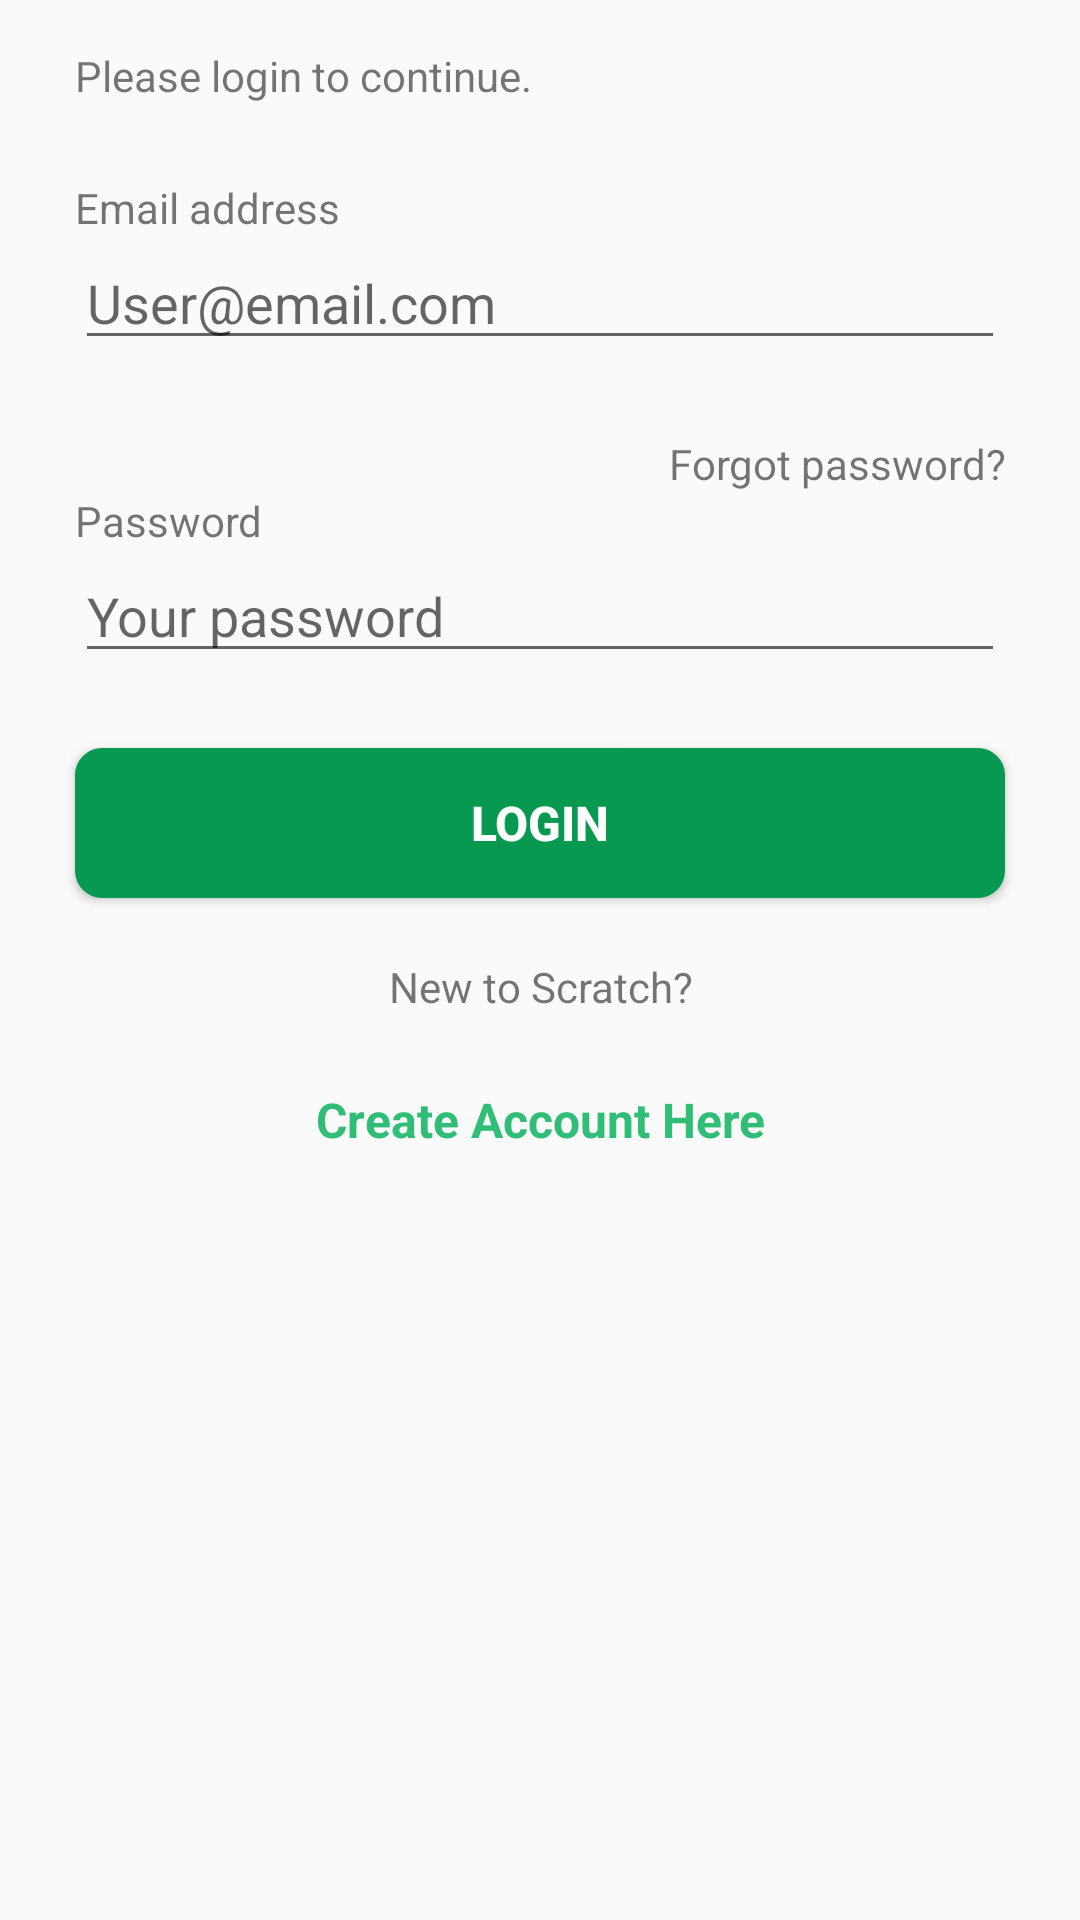

Layout XML and referenced resources for this Android screen:
<!-- AndroidManifest.xml: application theme Theme.FinalExam_HoangPD15 -->
<!-- res/layout/activity_main.xml -->
<?xml version="1.0" encoding="utf-8"?>
<LinearLayout xmlns:android="http://schemas.android.com/apk/res/android"
    xmlns:app="http://schemas.android.com/apk/res-auto"
    xmlns:tools="http://schemas.android.com/tools"
    android:layout_width="match_parent"
    android:layout_height="match_parent"
    android:orientation="vertical"
    tools:context=".MainActivity">

    <ImageView
        android:id="@+id/imageView"
        android:layout_width="match_parent"
        android:layout_height="wrap_content"
        app:srcCompat="@drawable/image" />

    <ImageView
        android:id="@+id/imageView2"
        android:layout_width="wrap_content"
        android:layout_height="wrap_content"
        android:layout_marginLeft="40dp"
        android:layout_marginTop="-190dp"
        android:src="@drawable/logob"/>

    <TextView
        android:layout_width="wrap_content"
        android:layout_height="wrap_content"
        android:layout_marginLeft="40dp"
        android:layout_marginTop="40dp"
        android:text="Welcome Back!"
        android:textColor="@color/black"
        android:textSize="24sp"
        android:textStyle="bold"></TextView>

    <LinearLayout
        android:layout_width="match_parent"
        android:layout_height="wrap_content"
        android:layout_marginTop="80dp"
        android:orientation="vertical"
        android:padding="25dp">

        <TextView
            android:layout_width="wrap_content"
            android:layout_height="wrap_content"
            android:text="Please login to continue."
            android:textSize="14sp"></TextView>

        <TextView
            android:layout_width="wrap_content"
            android:layout_height="wrap_content"
            android:layout_marginTop="25dp"
            android:text="Email address"
            android:textSize="14sp"></TextView>

        <EditText
            android:layout_width="match_parent"
            android:layout_height="wrap_content"
            android:hint="User@email.com"></EditText>

        <TextView
            android:layout_width="match_parent"
            android:layout_height="wrap_content"
            android:layout_marginTop="25dp"
            android:gravity="end"
            android:text="Forgot password?"
            android:textSize="14sp"></TextView>

        <TextView
            android:layout_width="wrap_content"
            android:layout_height="wrap_content"
            android:text="Password"
            android:textSize="14sp"></TextView>

        <EditText
            android:layout_width="match_parent"
            android:layout_height="wrap_content"
            android:hint="Your password"></EditText>
    </LinearLayout>

    <Button
        android:id="@+id/btn"
        android:layout_width="match_parent"
        android:layout_height="50dp"
        android:layout_marginLeft="25dp"
        android:layout_marginRight="25dp"
        android:background="@drawable/boder"
        android:text="Login"
        android:textColor="@color/white"
        android:textSize="16sp"
        android:textStyle="bold"></Button>

    <TextView
        android:layout_width="match_parent"
        android:layout_height="wrap_content"
        android:layout_marginTop="20dp"
        android:gravity="center"
        android:text="New to Scratch?"
        android:textSize="14sp"></TextView>

    <TextView
        android:layout_width="match_parent"
        android:layout_height="60dp"
        android:layout_marginTop="5dp"
        android:gravity="center"
        android:text="Create Account Here"
        android:textColor="#30BE76"
        android:textSize="16sp"
        android:textStyle="bold"></TextView>
</LinearLayout>
<!-- resources referenced by this layout -->
<resources>
  <!-- drawable boder (drawable) -->
  <?xml version="1.0" encoding="utf-8"?>
  <selector xmlns:android="http://schemas.android.com/apk/res/android">
      <item>
          <shape android:shape="rectangle">
              <solid android:color="#089950"/> 
              <stroke
                  android:width="2dp"
                  android:color="#089950"/> 
              <corners
                  android:radius="8dp"/> 
          </shape>
      </item>
  </selector>
  <!-- drawable logob: vector/xml drawable (drawable-v24, 7225 chars, omitted) -->
  <style name="Theme.FinalExam_HoangPD15" parent="Theme.AppCompat.DayNight.NoActionBar">
      </style>
  <!-- not gathered from this repository: default colours our renderer supplied (Android Studio template values) -->
  <color name="black">#FF000000</color>
  <color name="white">#FFFFFFFF</color>
</resources>
